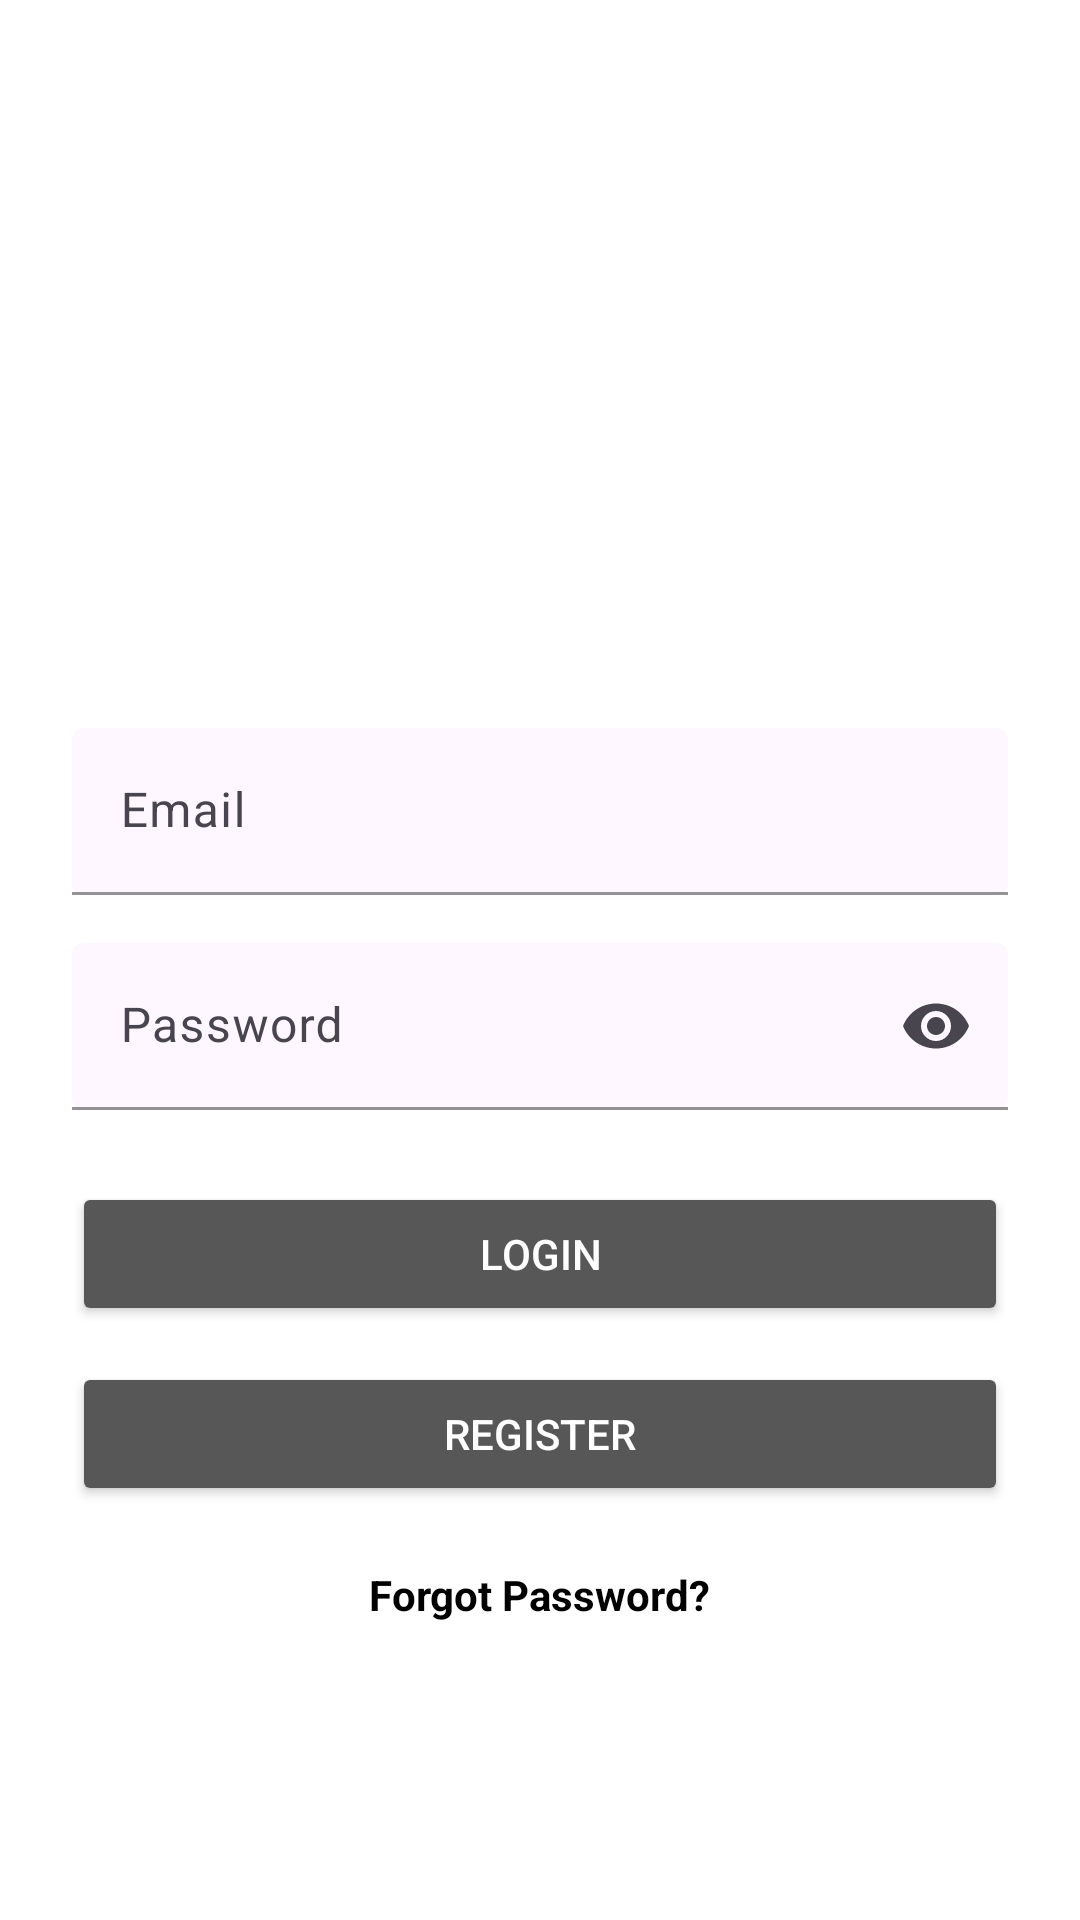

Produce the Android XML layout that renders to this screen, including the resource entries it uses.
<!-- AndroidManifest.xml: application theme Theme.Memoir -->
<!-- res/layout/activity_login.xml -->
<?xml version="1.0" encoding="utf-8"?>
<LinearLayout
    xmlns:android="http://schemas.android.com/apk/res/android"
    xmlns:app="http://schemas.android.com/apk/res-auto"
    android:layout_width="match_parent"
    android:layout_height="match_parent"
    android:orientation="vertical"
    android:padding="24dp"
    android:gravity="center"
    android:background="@color/white">

    
    <ImageView
        android:id="@+id/logo"
        android:layout_width="120dp"
        android:layout_height="120dp"
        android:src="@drawable/logo"
        android:contentDescription="App Logo"
        android:layout_marginBottom="32dp"/>

    
    <com.google.android.material.textfield.TextInputLayout
        android:id="@+id/emailLayout"
        android:layout_width="match_parent"
        android:layout_height="wrap_content"
        app:boxStrokeColor="@color/gray"
        app:boxBackgroundMode="filled"
        app:endIconMode="clear_text"
        android:layout_marginBottom="16dp">

        <com.google.android.material.textfield.TextInputEditText
            android:id="@+id/email"
            android:layout_width="match_parent"
            android:layout_height="wrap_content"
            android:hint="Email"
            android:inputType="textEmailAddress"/>
    </com.google.android.material.textfield.TextInputLayout>

    
    <com.google.android.material.textfield.TextInputLayout
        android:id="@+id/passwordLayout"
        android:layout_width="match_parent"
        android:layout_height="wrap_content"
        app:boxStrokeColor="@color/gray"
        app:boxBackgroundMode="filled"
        app:endIconMode="password_toggle"
        android:layout_marginBottom="24dp">

        <com.google.android.material.textfield.TextInputEditText
            android:id="@+id/password"
            android:layout_width="match_parent"
            android:layout_height="wrap_content"
            android:hint="Password"
            android:inputType="textPassword"/>
    </com.google.android.material.textfield.TextInputLayout>

    
    <Button
        android:id="@+id/loginButton"
        android:layout_width="match_parent"
        android:layout_height="wrap_content"
        android:text="Login"
        android:backgroundTint="@color/gray"
        android:textColor="@android:color/white"
        android:layout_marginBottom="12dp"/>

    <Button
        android:id="@+id/registerButton"
        android:layout_width="match_parent"
        android:layout_height="wrap_content"
        android:text="Register"
        android:backgroundTint="@color/gray"
        android:textColor="@android:color/white"
        android:layout_marginBottom="12dp"/>


    
    <TextView
        android:id="@+id/forgotPasswordLink"
        android:layout_width="wrap_content"
        android:layout_height="wrap_content"
        android:text="Forgot Password?"
        android:textColorLink="@color/black"
        android:textColor="@color/black"
        android:clickable="true"
        android:focusable="true"
        android:padding="8dp"
        android:textStyle="bold"
        android:autoLink="web" />

</LinearLayout>
<!-- resources referenced by this layout -->
<resources>
  <color name="black">#FF000000</color>
  <color name="gray">#575757</color>
  <color name="white">#FFFFFFFF</color>
  <style name="Theme.Memoir" parent="Base.Theme.Memoir" />
  <style name="Base.Theme.Memoir" parent="Theme.Material3.DayNight.NoActionBar">
          
          
      </style>
</resources>
